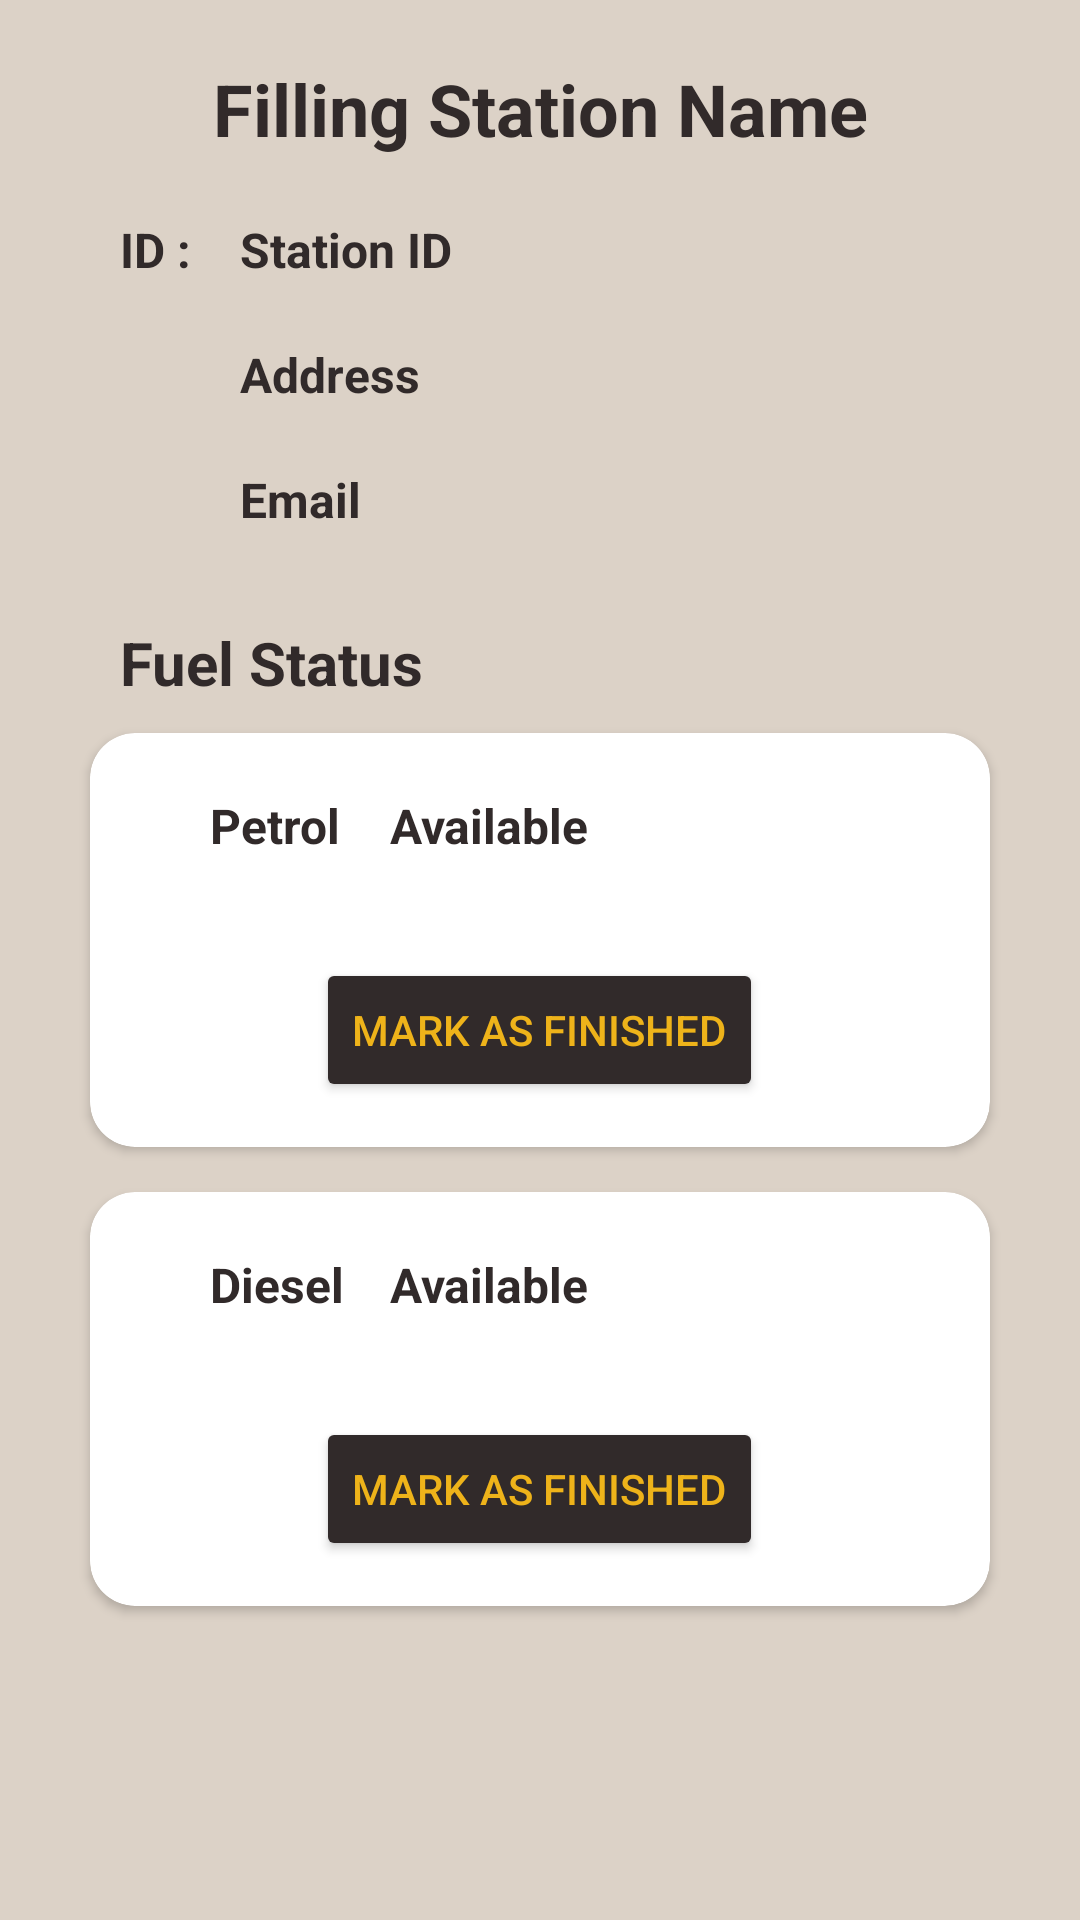

Here is an Android app screen rendered from its layout file. Give the layout XML and the strings, colors and styles it references.
<!-- AndroidManifest.xml: application theme Theme.FuelQueueManagement -->
<!-- res/layout/activity_filling_station_profile.xml -->
<?xml version="1.0" encoding="utf-8"?>
<androidx.constraintlayout.widget.ConstraintLayout xmlns:android="http://schemas.android.com/apk/res/android"
    xmlns:app="http://schemas.android.com/apk/res-auto"
    xmlns:tools="http://schemas.android.com/tools"
    android:layout_width="match_parent"
    android:layout_height="match_parent"
    android:background="@color/screen_bg"
    tools:context=".FillingStationProfileActivity">

    <TextView
        android:id="@+id/stationName"
        android:layout_width="wrap_content"
        android:layout_height="wrap_content"
        android:text="Filling Station Name"
        android:textColor="@color/btn_background"
        android:textSize="24sp"
        android:textStyle="bold"
        android:layout_marginTop="20dp"
        app:layout_constraintEnd_toEndOf="parent"
        app:layout_constraintStart_toStartOf="parent"
        app:layout_constraintTop_toTopOf="parent" />

    <TextView
        android:id="@+id/lbl_stationID"
        android:layout_width="wrap_content"
        android:layout_height="wrap_content"
        android:layout_marginTop="20dp"
        android:layout_marginLeft="40dp"
        android:text="ID :"
        android:textColor="@color/btn_background"
        android:textSize="16sp"
        android:textStyle="bold"
        app:layout_constraintStart_toStartOf="parent"
        app:layout_constraintTop_toBottomOf="@+id/stationName" />

    <TextView
        android:id="@+id/stationID"
        android:layout_width="wrap_content"
        android:layout_height="wrap_content"
        android:textColor="@color/btn_background"
        android:layout_marginLeft="80dp"
        android:layout_marginTop="20dp"
        android:textSize="16sp"
        android:textStyle="bold"
        android:text="Station ID"
        app:layout_constraintStart_toStartOf="parent"
        app:layout_constraintTop_toBottomOf="@+id/stationName" />

    <TextView
        android:id="@+id/address"
        android:layout_width="wrap_content"
        android:layout_height="wrap_content"
        android:layout_marginLeft="80dp"
        android:textColor="@color/btn_background"
        android:layout_marginTop="20dp"
        android:textSize="16sp"
        android:textStyle="bold"
        android:text="Address"
        app:layout_constraintStart_toStartOf="parent"
        app:layout_constraintTop_toBottomOf="@+id/stationID" />

    <TextView
        android:id="@+id/email"
        android:layout_width="wrap_content"
        android:layout_height="wrap_content"
        android:layout_marginLeft="80dp"
        android:textColor="@color/btn_background"
        android:layout_marginTop="20dp"
        android:textSize="16sp"
        android:textStyle="bold"
        android:text="Email"
        app:layout_constraintStart_toStartOf="parent"
        app:layout_constraintTop_toBottomOf="@+id/address" />

    <TextView
        android:id="@+id/fuelStatus"
        android:layout_width="wrap_content"
        android:layout_height="wrap_content"
        android:layout_marginLeft="40dp"
        android:textColor="@color/btn_background"
        android:layout_marginTop="30dp"
        android:textSize="20sp"
        android:textStyle="bold"
        android:text="Fuel Status"
        app:layout_constraintStart_toStartOf="parent"
        app:layout_constraintTop_toBottomOf="@+id/email" />

    <androidx.cardview.widget.CardView
        android:id="@+id/petrolCardview"
        android:layout_width="match_parent"
        android:layout_height="wrap_content"
        app:layout_constraintTop_toBottomOf="@+id/fuelStatus"
        android:layout_marginLeft="30dp"
        android:layout_marginRight="30dp"
        android:layout_marginTop="10dp"
        app:cardCornerRadius="15dp"
        tools:layout_editor_absoluteX="135dp">

        <TextView
            android:id="@+id/petrol"
            android:layout_width="wrap_content"
            android:layout_height="wrap_content"
            android:layout_marginLeft="40dp"
            android:textColor="@color/btn_background"
            android:textSize="16sp"
            android:textStyle="bold"
            android:layout_marginTop="20dp"
            android:text="Petrol"
            app:layout_constraintStart_toStartOf="parent" />

        <TextView
            android:id="@+id/petrol_availability"
            android:layout_width="wrap_content"
            android:layout_height="wrap_content"
            android:textSize="16sp"
            android:textStyle="bold"
            android:textColor="@color/btn_background"
            android:layout_marginLeft="100dp"
            android:layout_marginTop="20dp"
            android:text="Available"
            app:layout_constraintStart_toStartOf="parent" />

        <Button
            android:id="@+id/ptrl_changeavailability"
            android:layout_width="wrap_content"
            android:layout_height="wrap_content"
            android:layout_marginTop="60dp"
            android:layout_gravity="center"
            android:text="Mark as Finished"
            android:layout_marginBottom="30dp"
            android:backgroundTint="@color/btn_background"
            android:textColor="@color/btn_text"
            app:layout_constraintBotton_toBottomOf="parent"
            />
    </androidx.cardview.widget.CardView>

    <androidx.cardview.widget.CardView
        android:layout_width="match_parent"
        android:layout_height="wrap_content"
        app:layout_constraintTop_toBottomOf="@+id/petrolCardview"
        android:layout_marginLeft="30dp"
        android:layout_marginRight="30dp"
        android:layout_marginTop="15dp"
        app:cardCornerRadius="15dp"
        tools:layout_editor_absoluteX="135dp">

    <TextView
        android:id="@+id/diesel"
        android:layout_width="wrap_content"
        android:layout_height="wrap_content"
        android:textColor="@color/btn_background"
        android:layout_marginLeft="40dp"
        android:textSize="16sp"
        android:textStyle="bold"
        android:layout_marginTop="20dp"
        android:text="Diesel"
        app:layout_constraintStart_toStartOf="parent" />

    <TextView
        android:id="@+id/diesel_availability"
        android:layout_width="wrap_content"
        android:layout_height="wrap_content"
        android:textColor="@color/btn_background"
        android:layout_marginLeft="100dp"
        android:textSize="16sp"
        android:textStyle="bold"
        android:layout_marginTop="20dp"
        android:text="Available"
        app:layout_constraintStart_toStartOf="parent" />

    <Button
        android:id="@+id/dsl_changeavailability"
        android:layout_width="wrap_content"
        android:layout_height="wrap_content"
        android:layout_marginTop="60dp"
        android:layout_gravity="center"
        android:text="Mark as Finished"
        android:backgroundTint="@color/btn_background"
        android:textColor="@color/btn_text"
        android:layout_marginBottom="30dp"
        app:layout_constraintBotton_toBottomOf="parent"
        />
    </androidx.cardview.widget.CardView>
</androidx.constraintlayout.widget.ConstraintLayout>
<!-- resources referenced by this layout -->
<resources>
  <color name="btn_background">#312A2A</color>
  <color name="btn_text">#EEB31A</color>
  <color name="screen_bg">#DCD2C7</color>
  <style name="Theme.FuelQueueManagement" parent="Theme.MaterialComponents.DayNight.DarkActionBar">
          
          <item name="colorPrimary">@color/btn_background</item>
          <item name="colorPrimaryVariant">@color/btn_text</item>
          <item name="colorOnPrimary">@color/white</item>
          
          <item name="colorSecondary">@color/teal_200</item>
          <item name="colorSecondaryVariant">@color/teal_700</item>
          <item name="colorOnSecondary">@color/black</item>
          
          <item name="android:statusBarColor" tools:targetApi="l">?attr/colorPrimaryVariant</item>
          
          <item name="actionMenuTextColor">@color/btn_text</item>
  
      </style>
  <color name="white">#FFFFFFFF</color>
  <color name="teal_200">#FF03DAC5</color>
  <color name="teal_700">#FF018786</color>
  <color name="black">#FF000000</color>
</resources>
